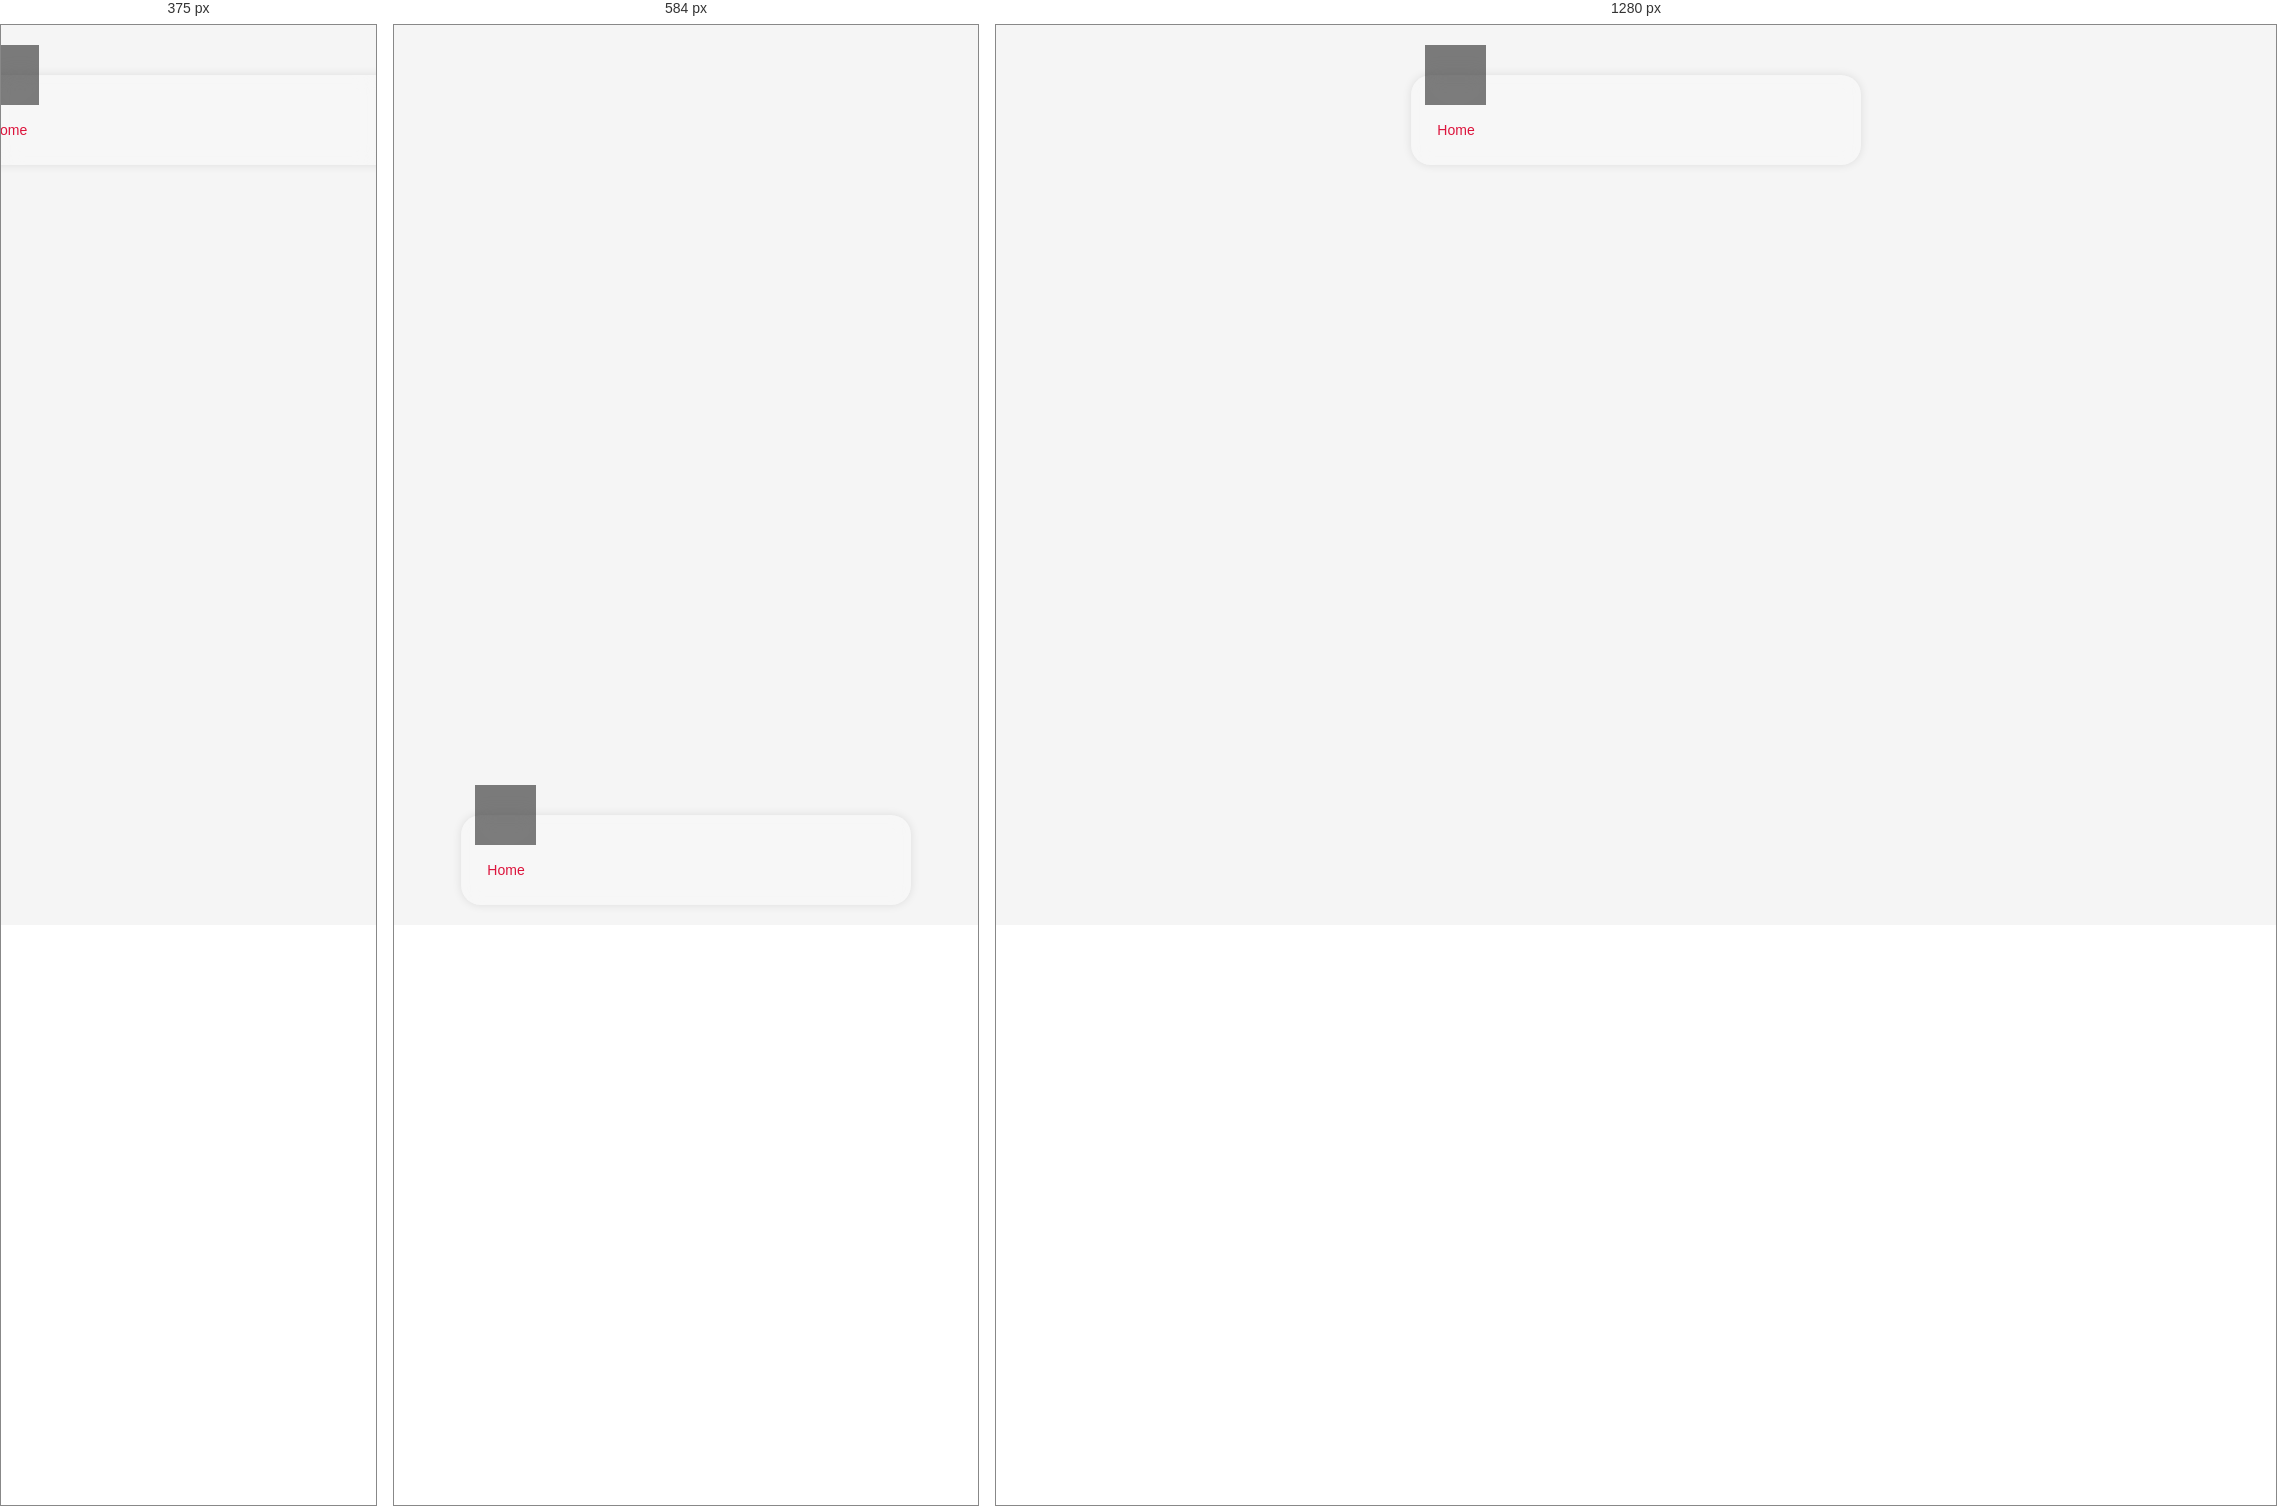
Rendered at 375 px, 584 px and 1280 px, left to right.

<!-- file: index.html -->
<!DOCTYPE html>
<html lang="en">
<head>
    <meta charset="UTF-8">
    <meta name="viewport" content="width=device-width, initial-scale=1.0">
    <link rel="stylesheet" href="Font/css/all.min.css">
    <title>Best Navigator</title>
    <link rel="stylesheet" href="style.css">
</head>
<body>
    <header>
        <nav>
            <ul>
                <span class="op"></span>
                <li class="li active">
                    <a href="#">
                        <i class="fas fa-home"></i>
                        <span>Home</span>
                    </a>
                </li>
        
                <li class="li">
                    <a href="#">
                        <i class="fas fa-user"></i>
                        <span>Profile</span>
                    </a>
                </li>

                <li class="li">
                    <a href="#">
                        <i class="fas fa-message"></i>
                        <span>Message</span>
                    </a>
                </li>

                <li class="li">
                    <a href="#">
                        <i class="fas fa-camera"></i>
                        <span>Camera</span>
                    </a>
                </li>

                <li class="li">
                    <a href="#">
                        <i class="fas fa-sun"></i>
                        <span>Notification</span>
                    </a>
                </li>
            </ul>
        </nav>
    </header>
    <script src="script.js"></script>
</body>
</html>

/* @media block from style.css */
@media (400px < width < 768px){
    body{
        padding-bottom: 20px;
        align-items: flex-end;
    }
}